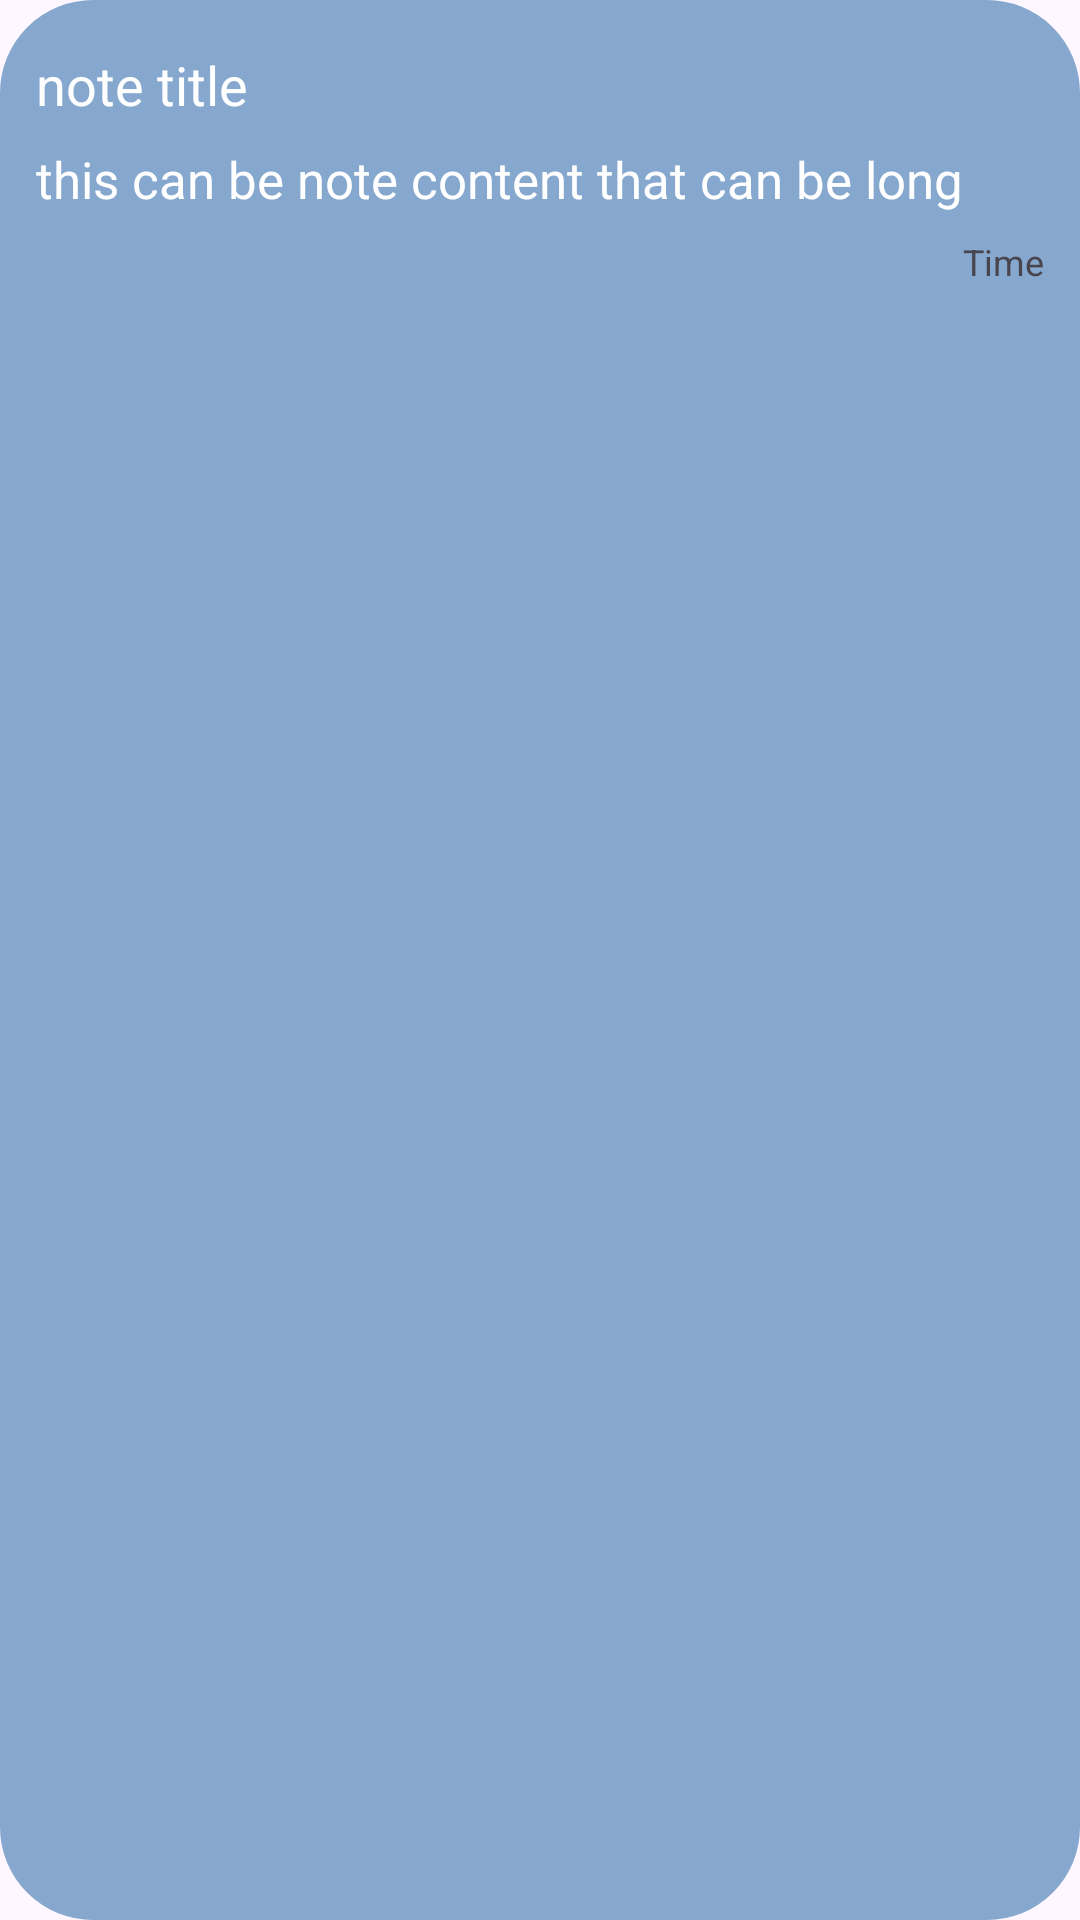

Produce the Android XML layout that renders to this screen, including the resource entries it uses.
<!-- AndroidManifest.xml: application theme Theme.StayFit20 -->
<!-- res/layout/taskrecyclerview.xml -->
<?xml version="1.0" encoding="utf-8"?>
<LinearLayout xmlns:android="http://schemas.android.com/apk/res/android"
    android:orientation="vertical"
    android:layout_width="match_parent"
    android:layout_height="wrap_content"
    android:padding="12dp"
    android:id="@+id/recyclerViewModel"
    android:layout_margin="10dp"
    android:layout_marginVertical="8dp"
    android:backgroundTint="#86A8Cf"
    android:background="@drawable/round_corner"
    >

    <TextView
        android:layout_width="match_parent"
        android:layout_height="wrap_content"
        android:id="@+id/note_title_text_view"
        android:text="note title"
        android:textColor="@color/white"
        android:textSize="18sp"
        android:layout_marginVertical="4dp"/>
    <TextView
        android:layout_width="match_parent"
        android:layout_height="wrap_content"
        android:id="@+id/note_description_text_view"
        android:textColor="@color/white"
        android:text="this can be note content that can be long"
        android:maxLines="5"
        android:ellipsize="end"
        android:textSize="17sp"
        android:layout_marginVertical="4dp"/>

    <TextView
        android:layout_width="match_parent"
        android:layout_height="wrap_content"
        android:id="@+id/note_timestamp_text_view"
        android:text="Time"
        android:textSize="12sp"
        android:gravity="right"
        android:layout_marginVertical="4dp"/>

</LinearLayout>
<!-- resources referenced by this layout -->
<resources>
  <!-- drawable round_corner (drawable) -->
  <?xml version="1.0" encoding="utf-8"?>
  <shape xmlns:android="http://schemas.android.com/apk/res/android"
  
      android:shape="rectangle"
      >
      <corners android:radius="30dp"/>
      <stroke android:width="2dp" android:color="@color/white"/>
  </shape>
  <style name="Theme.StayFit20" parent="Base.Theme.StayFit20" />
  <style name="Base.Theme.StayFit20" parent="Theme.Material3.DayNight.NoActionBar">
          
          
      </style>
  <!-- not gathered from this repository: default colours our renderer supplied (Android Studio template values) -->
  <color name="white">#FFFFFFFF</color>
</resources>
